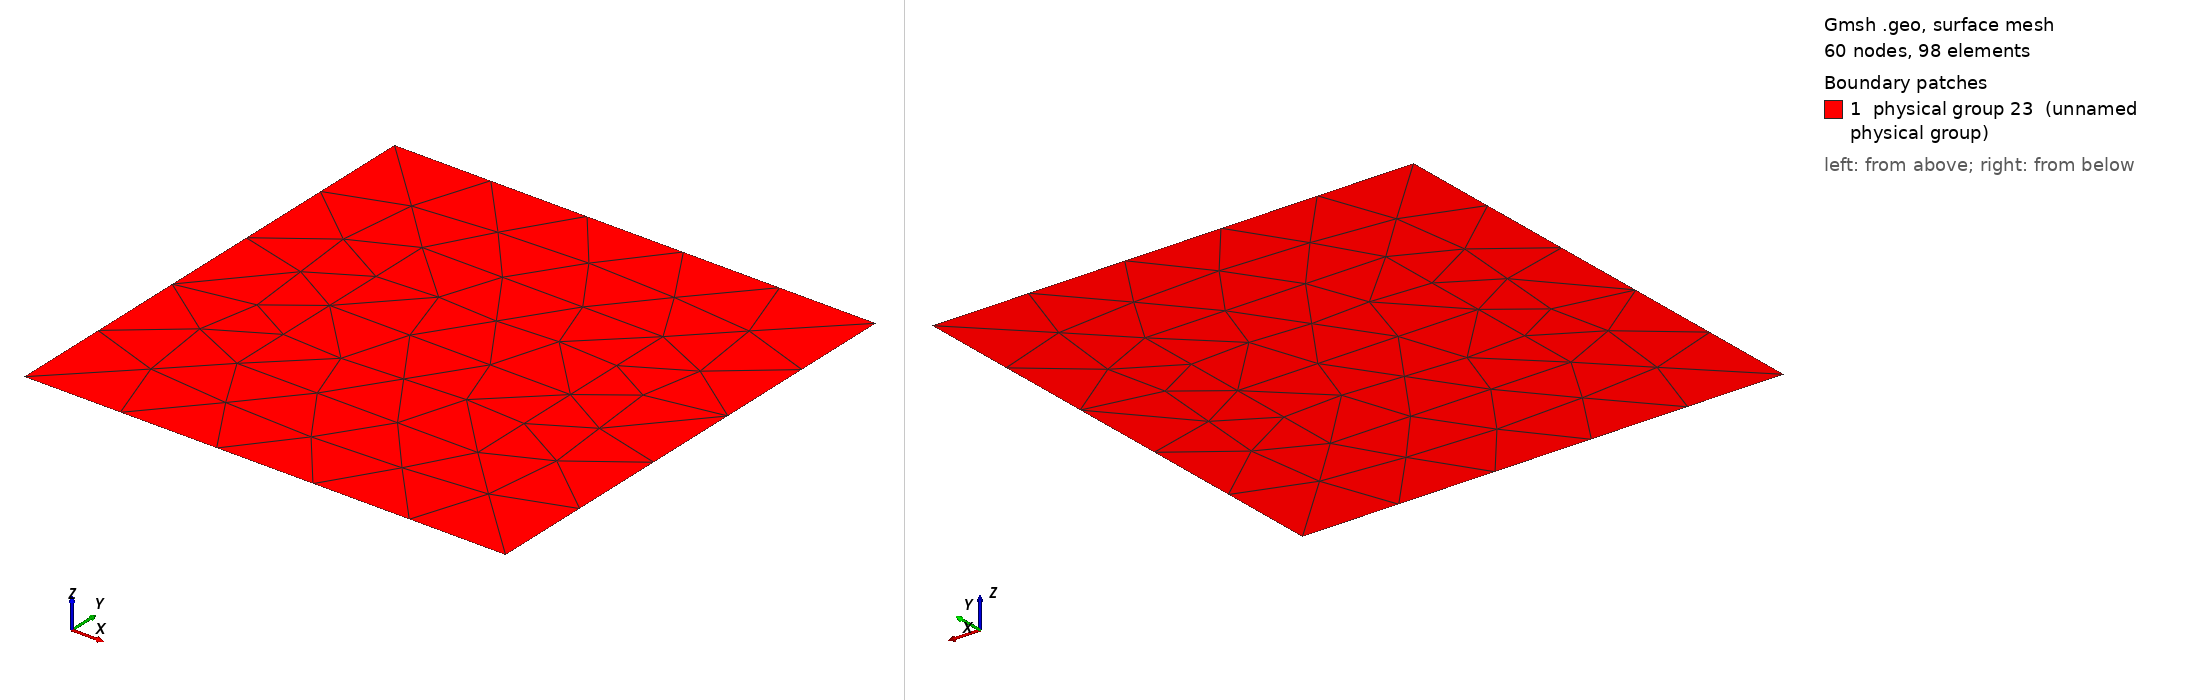

Gmsh geometry script, surface-meshed: 60 nodes, 98 surface elements. Boundary patches (legend numbers): 1 physical group 23 (unnamed physical group). Left view from above one corner, right view from below the opposite corner. Legend entries are the model's physical surfaces. The drawing asked Gmsh for element sizes between 1% and 20% of the model's largest extent; the script's own settings can give other sizes.

=== LitologyEdwards.geo (drawn) ===
cl1 = 1;
Point(1) = {0, 0, 0, 1};
Point(2) = {1, 0, 0, 1};
Point(3) = {1, 1, 0, 1};
Point(4) = {0, 1, 0, 1};
Point(5) = {0.75, 0.25, 0, 1};
Point(6) = {0.75, 0.5, 0, 1};
Point(7) = {0.75, 0.75, 0, 1};
Point(8) = {0.25, 0.75, 0, 1};
Point(9) = {0.25, 0.5, 0, 1};
Point(10) = {0.25, 0.25, 0, 1};
Line(1) = {1, 2};
Line(2) = {2, 3};
Line(3) = {3, 4};
Line(4) = {4, 1};
Line(5) = {10, 5};
Line(6) = {5, 6};
Line(7) = {6, 7};
Line(8) = {7, 8};
Line(9) = {8, 9};
Line(10) = {9, 10};
Line(11) = {6, 9};
Line Loop(14) = {1, 2, 3, 4, -10, -9, -8, -7, -6, -5};
Plane Surface(14) = {14};
Line Loop(16) = {6, 11, 10, 5};
Plane Surface(16) = {16};
Line Loop(18) = {11, -9, -8, -7};
Plane Surface(18) = {18};
Physical Point(19) = {1, 2, 3, 4};
Physical Point(20) = {5, 6, 7, 8, 9, 10};
Physical Line(21) = {1, 2, 3, 4};
Physical Line(22) = {5, 6, 7, 8, 9, 10, 11};
Physical Surface(23) = {14, 16, 18};
